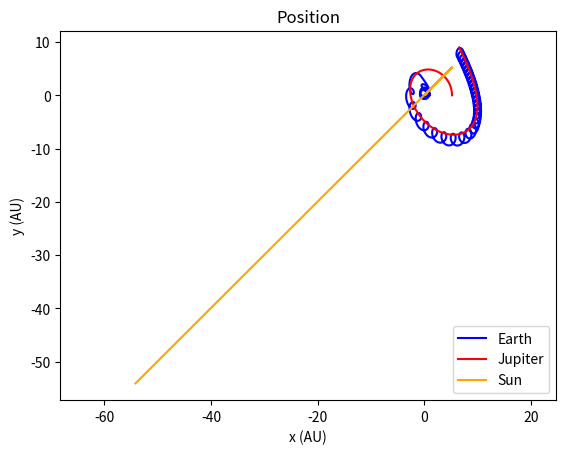
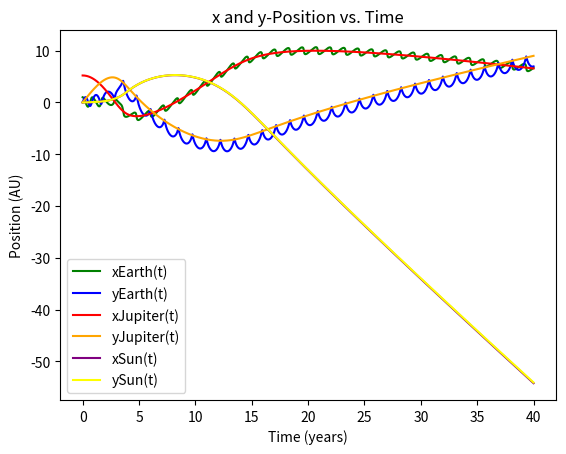

The script that saved these images, in order:
import numpy as np 
from matplotlib import pyplot as pp 


def F(m1,m2,r,dx):
    F = (-G*m1*m2*(dx))/((r**3))
    return F

def dvdt(F1,F2,m):
    dvxdt = (F1+F2)/m
    return dvxdt

def r(dx,dy):
    r = np.sqrt((dx)**2+(dy)**2)
    return r


'''TIME'''
dt = 0.0001 # Time step (years)
tFinal = 40 # End time (years)
N = int((tFinal+dt)/dt) # Number of time steps
time = np.linspace(0,tFinal+dt,N)


'''EARTH initial conditions'''
mE = 3.0027e-6 # Mass of Earth (Solar Mass)

xE = np.zeros(N)
yE = np.zeros(N)
vEx = np.zeros(N)
vEy = np.zeros(N)

xE[0] = 0.9950378913690774 # Earth initial x-position (AU)
yE[0] = 0 # Earth initial y-position (AU)
vEx[0] = 0 # Earth initial x-velocity (AU/year)
vEy[0] = 2*np.pi # Earth initial y-velocity (AU/year)
pEy = 1.886652e-5 #Earth initial y-momentum (Solar Mass*AU/year) - Used to find v0y-sun

'''JUPITER initial conditions'''
mJ = 0.000954588*1000 # Mass of jupiter (Solar Mass)
xJ = np.zeros(N)
yJ = np.zeros(N)
vJx = np.zeros(N)
vJy = np.zeros(N)

xJ[0] = 5.195037891369077 # Jupiter initial x-position (AU)
yJ[0] = 0 # Jupiter initial y-position (AU)
vJx[0] = 0 # Jupiter initial x-velocity (AU/year)
vJy[0] = 2*np.pi*xJ[0]/12 # Jupiter initial y-velocity (AU/year)
pJy = 0.0025990698 #Jupiter initial y-momentum (Solar Mass*AU/year) - Used to find v0y-sun


'''SUN initial conditions'''
mS = 1 # Mass of Sun (Solar Mass)

xS = np.zeros(N)
yS = np.zeros(N)
vSx = np.zeros(N)
vSy = np.zeros(N)

xS[0] = -0.004962108630922639 # Sun initial x-position (AU)
yS[0] = 0 # Sun initial y-position (AU)
vSx[0] = 0 # Sun initial x-velocity (AU/year)
vSy[0] = -0.0026179363 # Sun initial y-velocity (AU/year)
pSy = -0.0026179363 #Sun initial y-momentum (Solar Mass*AU/year) - Used to find v0y-sun


Xcm = (xS[0]*mS+xE[0]*mE+xJ[0]*mJ)/(mS+mE+mJ)
G = 4*np.pi**2 # Gravitational constant (AU^3/(mS*year^2))

for i in range(N-1):
    '''Earth'''
    dxES = xE[i]-xS[i]
    dyES = yE[i]-yS[i]
    dxEJ = xE[i]-xJ[i]
    dyEJ = yE[i]-yJ[i]

    FSunEx = F(mE,mS,r(dxES,dyES),dxES)
    FJupiterEx = F(mE,mJ,r(dxEJ,dyEJ),dxEJ)
    aEx = dvdt(FSunEx,FJupiterEx,mE)

    FSunEy = F(mE,mS,r(dxES,dyES),dyES)
    FJupiterEy = F(mE,mJ,r(dxEJ,dyEJ),dyEJ)
    aEy = dvdt(FSunEy,FJupiterEy,mE)

    '''Jupiter'''
    dxJS = xJ[i]-xS[i]
    dyJS = yJ[i]-yS[i]
    dxJE = xJ[i]-xE[i]
    dyJE = yJ[i]-yE[i]

    FSunJx = F(mJ,mS,r(dxJS,dyJS),dxJS)
    FEarthJx =F(mJ,mE,r(dxJE,dyJE),dxJE)
    aJx = dvdt(FSunJx,FEarthJx,mJ)

    FSunJy = F(mJ,mS,r(dxJS,dyJS),dyJS)
    FEarthJy =F(mJ,mE,r(dxJE,dyJE),dyJE)
    aJy = dvdt(FSunJy,FEarthJy,mJ)

    '''Sun'''
    dxSJ = xS[i]-xJ[i]
    dySJ = yS[i]-yJ[i]
    dxSE = xS[i]-xE[i]
    dySE = yS[i]-yE[i]

    FEarthSx = F(mS,mE,r(dxSE,dySE),dxSJ)
    FJupiterSunx =F(mS,mJ,r(dxSJ,dySJ),dySE)
    aSx = dvdt(FEarthSx,FJupiterSunx,mS)

    FEarthSy = F(mS,mE,r(dxSE,dySE),dySJ)
    FJupiterSuny = F(mS,mJ,r(dxSJ,dySJ),dySE)
    aSy = dvdt(FEarthSy,FJupiterSuny,mS)

    vEx[i+1] = vEx[i]+aEx*dt
    vEy[i+1] = vEy[i]+aEy*dt

    vJx[i+1] = vJx[i]+aJx*dt
    vJy[i+1] = vJy[i]+aJy*dt

    vSx[i+1] = vSx[i]+aSx*dt
    vSy[i+1] = vSy[i]+aSy*dt

    xE[i+1] = xE[i]+vEx[i+1]*dt
    yE[i+1] = yE[i]+vEy[i+1]*dt

    xJ[i+1] = xJ[i]+vJx[i+1]*dt
    yJ[i+1] = yJ[i]+vJy[i+1]*dt

    xS[i+1] = xS[i]+vSx[i+1]*dt
    yS[i+1] = yS[i]+vSy[i+1]*dt
    

pp.figure()
pp.plot(xE,yE,label='Earth',color='blue')
pp.plot(xJ,yJ,label='Jupiter',color='red')
pp.plot(xS,yS,label='Sun',color='orange')
pp.xlabel("x (AU)")
pp.ylabel("y (AU)")
pp.title("Position")
pp.legend(loc='lower right')
pp.axis("equal")
# pp.show()
pp.savefig('FULLpos3bdy1000MJdt0.0001.png')

pp.figure()
pp.plot(time,xE,label="xEarth(t)",color='green')
pp.plot(time,yE,label="yEarth(t)",color='blue')
pp.plot(time,xJ,label='xJupiter(t)',color='red')
pp.plot(time,yJ,label='yJupiter(t)',color='orange')
pp.plot(time,xS,label='xSun(t)',color='purple')
pp.plot(time,yS,label='ySun(t)',color='yellow')
pp.xlabel('Time (years)')
pp.ylabel('Position (AU)')
pp.title('x and y-Position vs. Time')
pp.legend(loc="lower left")
# pp.show()
pp.savefig('FULLposvt3bdy1000MJdt0.0001.png')

